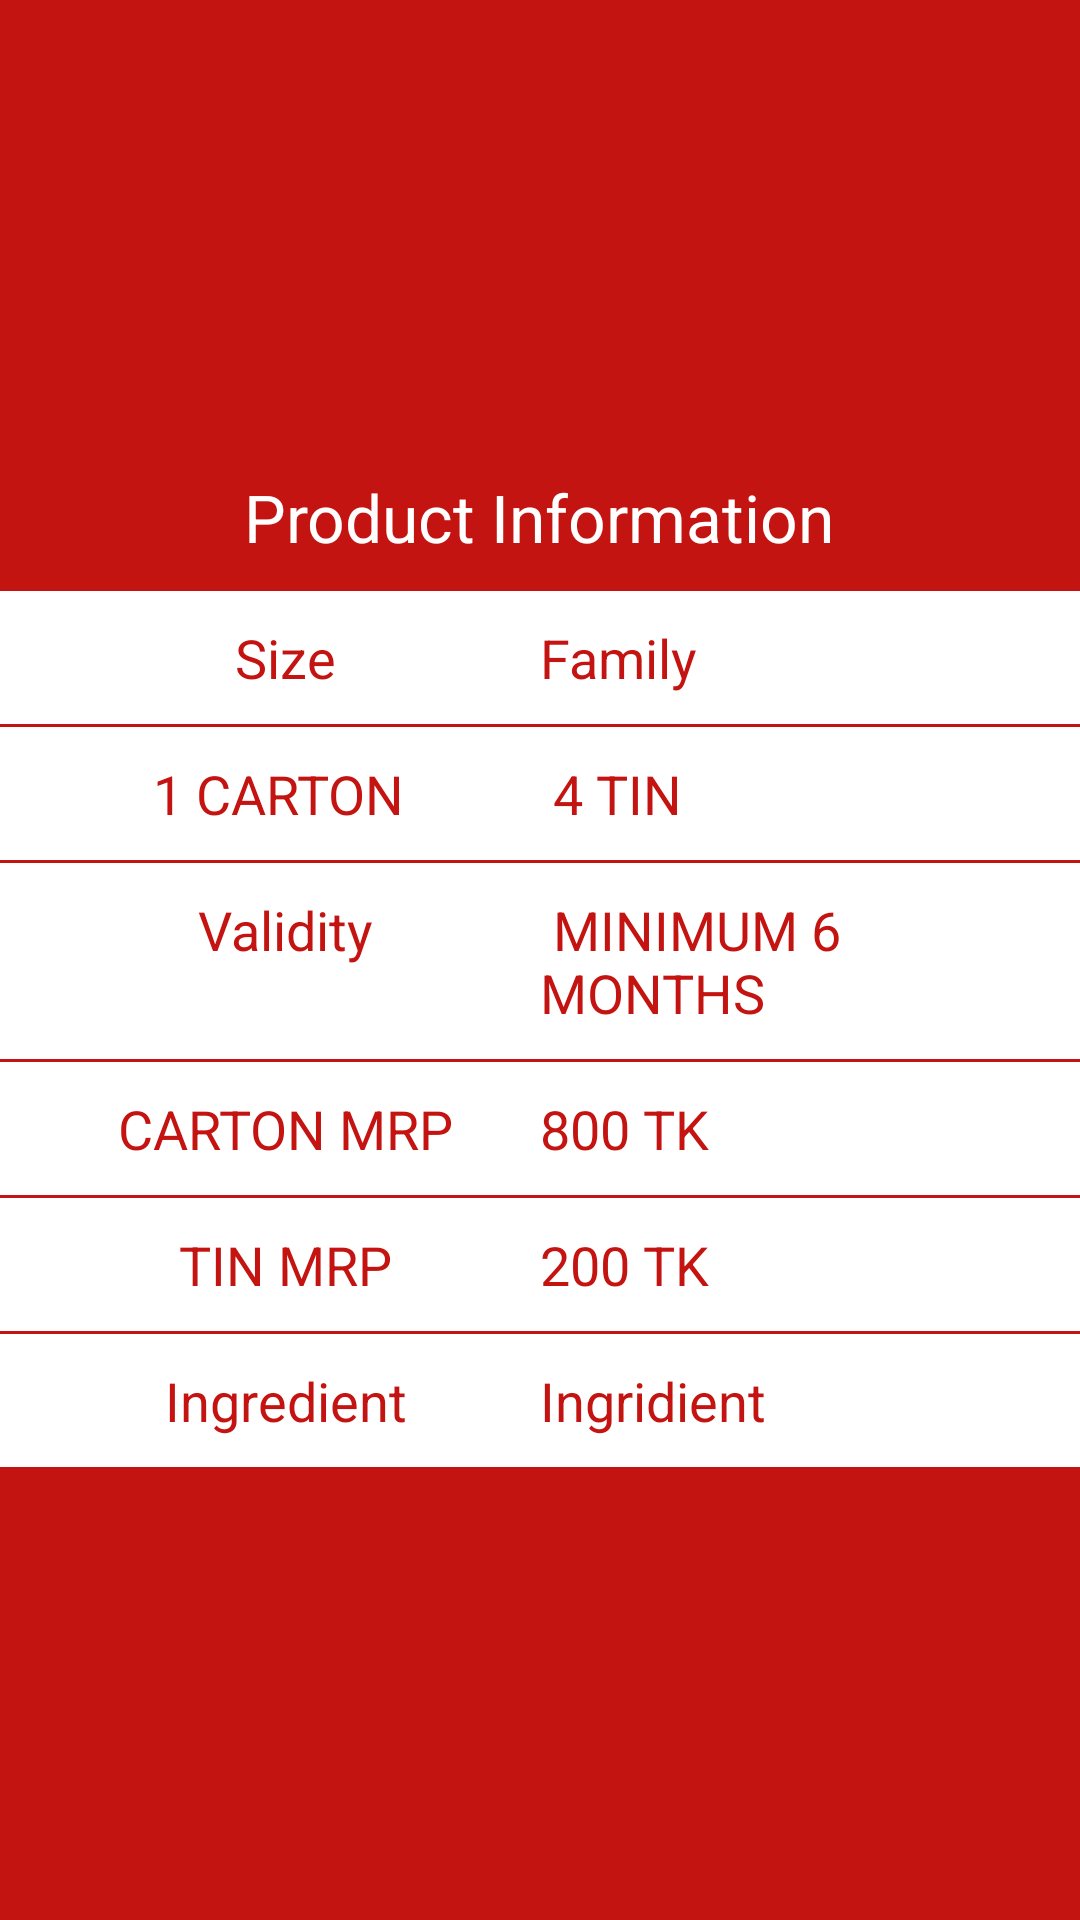

The Android layout XML behind this screen, and the referenced resources:
<!-- AndroidManifest.xml: application theme AppTheme -->
<!-- res/layout/product_info_detail.xml -->
<LinearLayout xmlns:android="http://schemas.android.com/apk/res/android"
    android:layout_width="match_parent"
    android:layout_height="wrap_content"
    android:layout_marginLeft="3dp"
    android:layout_marginRight="3dp"
    android:background="@color/app_theme_color"
    android:gravity="center"
    android:orientation="vertical"
    android:paddingBottom="2dp">

    <LinearLayout xmlns:android="http://schemas.android.com/apk/res/android"
        android:layout_width="match_parent"
        android:layout_height="wrap_content"
        android:background="@color/app_theme_color"
        android:orientation="vertical"
        android:padding="10dp">

        <TextView
            android:id="@+id/tvHeader"
            android:layout_width="wrap_content"
            android:layout_height="wrap_content"
            android:layout_gravity="center"
            android:text="Product Information"
            android:textAppearance="?android:attr/textAppearanceLarge"
            android:textColor="@color/white" />
    </LinearLayout>

    <ScrollView xmlns:android="http://schemas.android.com/apk/res/android"
        android:layout_width="match_parent"
        android:layout_height="wrap_content">

        <LinearLayout
            android:layout_width="match_parent"
            android:layout_height="wrap_content"
            android:orientation="vertical">

            <LinearLayout
                android:layout_width="match_parent"
                android:layout_height="wrap_content"
                android:layout_marginBottom="1dp"
                android:background="@color/app_theme_color_minor"
                android:orientation="horizontal"
                android:padding="10dp"
                android:weightSum="2">

                <TextView
                    android:id="@+id/tvSizeTitle"
                    android:layout_width="match_parent"
                    android:layout_height="wrap_content"
                    android:layout_weight="1"
                    android:gravity="center"
                    android:text="Size"
                    android:textAppearance="?android:attr/textAppearanceMedium"
                    android:textColor="@color/app_theme_color" />

                <TextView
                    android:id="@+id/tvSize"
                    android:layout_width="match_parent"
                    android:layout_height="wrap_content"
                    android:layout_weight="1"
                    android:gravity="left"
                    android:text="Family"
                    android:textAppearance="?android:attr/textAppearanceMedium"
                    android:textColor="@color/app_theme_color" />
            </LinearLayout>

            <LinearLayout
                android:layout_width="match_parent"
                android:layout_height="wrap_content"
                android:layout_marginBottom="1dp"
                android:background="@color/app_theme_color_minor"
                android:orientation="horizontal"
                android:padding="10dp"
                android:weightSum="2">

                <TextView
                    android:id="@+id/tvUnitTitle"
                    android:layout_width="match_parent"
                    android:layout_height="wrap_content"
                    android:layout_weight="1"
                    android:gravity="center"
                    android:text="1 CARTON "
                    android:textAppearance="?android:attr/textAppearanceMedium"
                    android:textColor="@color/app_theme_color" />

                <TextView
                    android:id="@+id/tvUnit"
                    android:layout_width="match_parent"
                    android:layout_height="wrap_content"
                    android:layout_weight="1"
                    android:gravity="left"
                    android:text=" 4 TIN"
                    android:textAppearance="?android:attr/textAppearanceMedium"
                    android:textColor="@color/app_theme_color" />
            </LinearLayout>

            <LinearLayout
                android:layout_width="match_parent"
                android:layout_height="wrap_content"
                android:layout_marginBottom="1dp"
                android:background="@color/app_theme_color_minor"
                android:orientation="horizontal"
                android:padding="10dp"
                android:weightSum="2">

                <TextView
                    android:id="@+id/tvValidityTitle"
                    android:layout_width="match_parent"
                    android:layout_height="wrap_content"
                    android:layout_weight="1"
                    android:gravity="center"
                    android:text="Validity"
                    android:textAppearance="?android:attr/textAppearanceMedium"
                    android:textColor="@color/app_theme_color" />

                <TextView
                    android:id="@+id/tvValidity"
                    android:layout_width="match_parent"
                    android:layout_height="wrap_content"
                    android:layout_weight="1"
                    android:gravity="left"
                    android:text=" MINIMUM 6 MONTHS"
                    android:textAppearance="?android:attr/textAppearanceMedium"
                    android:textColor="@color/app_theme_color" />
            </LinearLayout>

            <LinearLayout
                android:layout_width="match_parent"
                android:layout_height="wrap_content"
                android:layout_marginBottom="1dp"
                android:background="@color/app_theme_color_minor"
                android:orientation="horizontal"
                android:padding="10dp"
                android:weightSum="2">

                <TextView
                    android:id="@+id/tvMRP1Title"
                    android:layout_width="match_parent"
                    android:layout_height="wrap_content"
                    android:layout_weight="1"
                    android:gravity="center"
                    android:text="CARTON MRP"
                    android:textAppearance="?android:attr/textAppearanceMedium"
                    android:textColor="@color/app_theme_color" />

                <TextView
                    android:id="@+id/tvMRP1"
                    android:layout_width="match_parent"
                    android:layout_height="wrap_content"
                    android:layout_weight="1"
                    android:gravity="left"
                    android:text="800 TK"
                    android:textAppearance="?android:attr/textAppearanceMedium"
                    android:textColor="@color/app_theme_color" />
            </LinearLayout>

            <LinearLayout
                android:layout_width="match_parent"
                android:layout_height="wrap_content"
                android:layout_marginBottom="1dp"
                android:background="@color/app_theme_color_minor"
                android:orientation="horizontal"
                android:padding="10dp"
                android:weightSum="2">

                <TextView
                    android:id="@+id/tvMRP2Title"
                    android:layout_width="match_parent"
                    android:layout_height="wrap_content"
                    android:layout_weight="1"
                    android:gravity="center"
                    android:text="TIN MRP"
                    android:textAppearance="?android:attr/textAppearanceMedium"
                    android:textColor="@color/app_theme_color" />

                <TextView
                    android:id="@+id/tvMRP2"
                    android:layout_width="match_parent"
                    android:layout_height="wrap_content"
                    android:layout_weight="1"
                    android:gravity="left"
                    android:text="200 TK"
                    android:textAppearance="?android:attr/textAppearanceMedium"
                    android:textColor="@color/app_theme_color" />
            </LinearLayout>
            <LinearLayout
                android:layout_width="match_parent"
                android:layout_height="wrap_content"
                android:layout_marginBottom="1dp"
                android:background="@color/app_theme_color_minor"
                android:orientation="horizontal"
                android:padding="10dp"
                android:weightSum="2">

                <TextView
                    android:id="@+id/tvIngredientTitle"
                    android:layout_width="match_parent"
                    android:layout_height="match_parent"
                    android:layout_weight="1"
                    android:gravity="center"
                    android:text="Ingredient"
                    android:textAppearance="?android:attr/textAppearanceMedium"
                    android:textColor="@color/app_theme_color" />

                <TextView
                    android:id="@+id/tvIngredient"
                    android:layout_width="match_parent"
                    android:layout_height="wrap_content"
                    android:layout_weight="1"
                    android:gravity="left"
                    android:text="Ingridient"
                    android:textAppearance="?android:attr/textAppearanceMedium"
                    android:textColor="@color/app_theme_color" />
            </LinearLayout>
        </LinearLayout>
    </ScrollView>
</LinearLayout>
<!-- resources referenced by this layout -->
<resources>
  <color name="app_theme_color">#c41411</color>
  <color name="app_theme_color_minor">#ffffff</color>
  <color name="white">#ffffff</color>
  <style name="AppTheme" parent="Theme.AppCompat.Light.NoActionBar">
          
          <item name="colorPrimary">@color/colorPrimary</item>
          
          <item name="colorPrimaryDark">@color/colorPrimaryDark</item>
      </style>
  <color name="colorPrimary">#607d8b</color>
  <color name="colorPrimaryDark">#455a64</color>
</resources>
